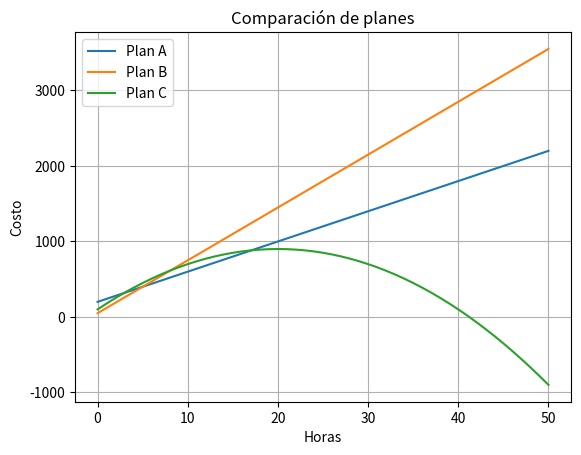

Write the Python code that produced this figure.
import matplotlib.pyplot as plt

def plan_a(x):
    return 40 * x + 200

def plan_b(x):
    return 70 * x + 50

def plan_c(x):
    return -2 * (x ** 2) + 80 * x + 100

horas = [0, 5, 10, 15, 20, 25, 30, 40, 50]

print("=== COSTOS DE LOS PLANES ===\n")

for x in horas:
    a = plan_a(x)
    b = plan_b(x)
    c = plan_c(x)

    print(f"Horas: {x}")
    print(f"Plan A: ${a}")
    print(f"Plan B: ${b}")
    print(f"Plan C: ${c}")

    menor = min(a, b, c)

    if menor == a:
        print("Más económico: Plan A")
    elif menor == b:
        print("Más económico: Plan B")
    else:
        print("Más económico: Plan C")

    print()

x_valores = list(range(0, 51))

y_a = [plan_a(x) for x in x_valores]
y_b = [plan_b(x) for x in x_valores]
y_c = [plan_c(x) for x in x_valores]

plt.plot(x_valores, y_a, label="Plan A")
plt.plot(x_valores, y_b, label="Plan B")
plt.plot(x_valores, y_c, label="Plan C")

plt.xlabel("Horas")
plt.ylabel("Costo")
plt.title("Comparación de planes")
plt.legend()
plt.grid(True)

plt.show()
